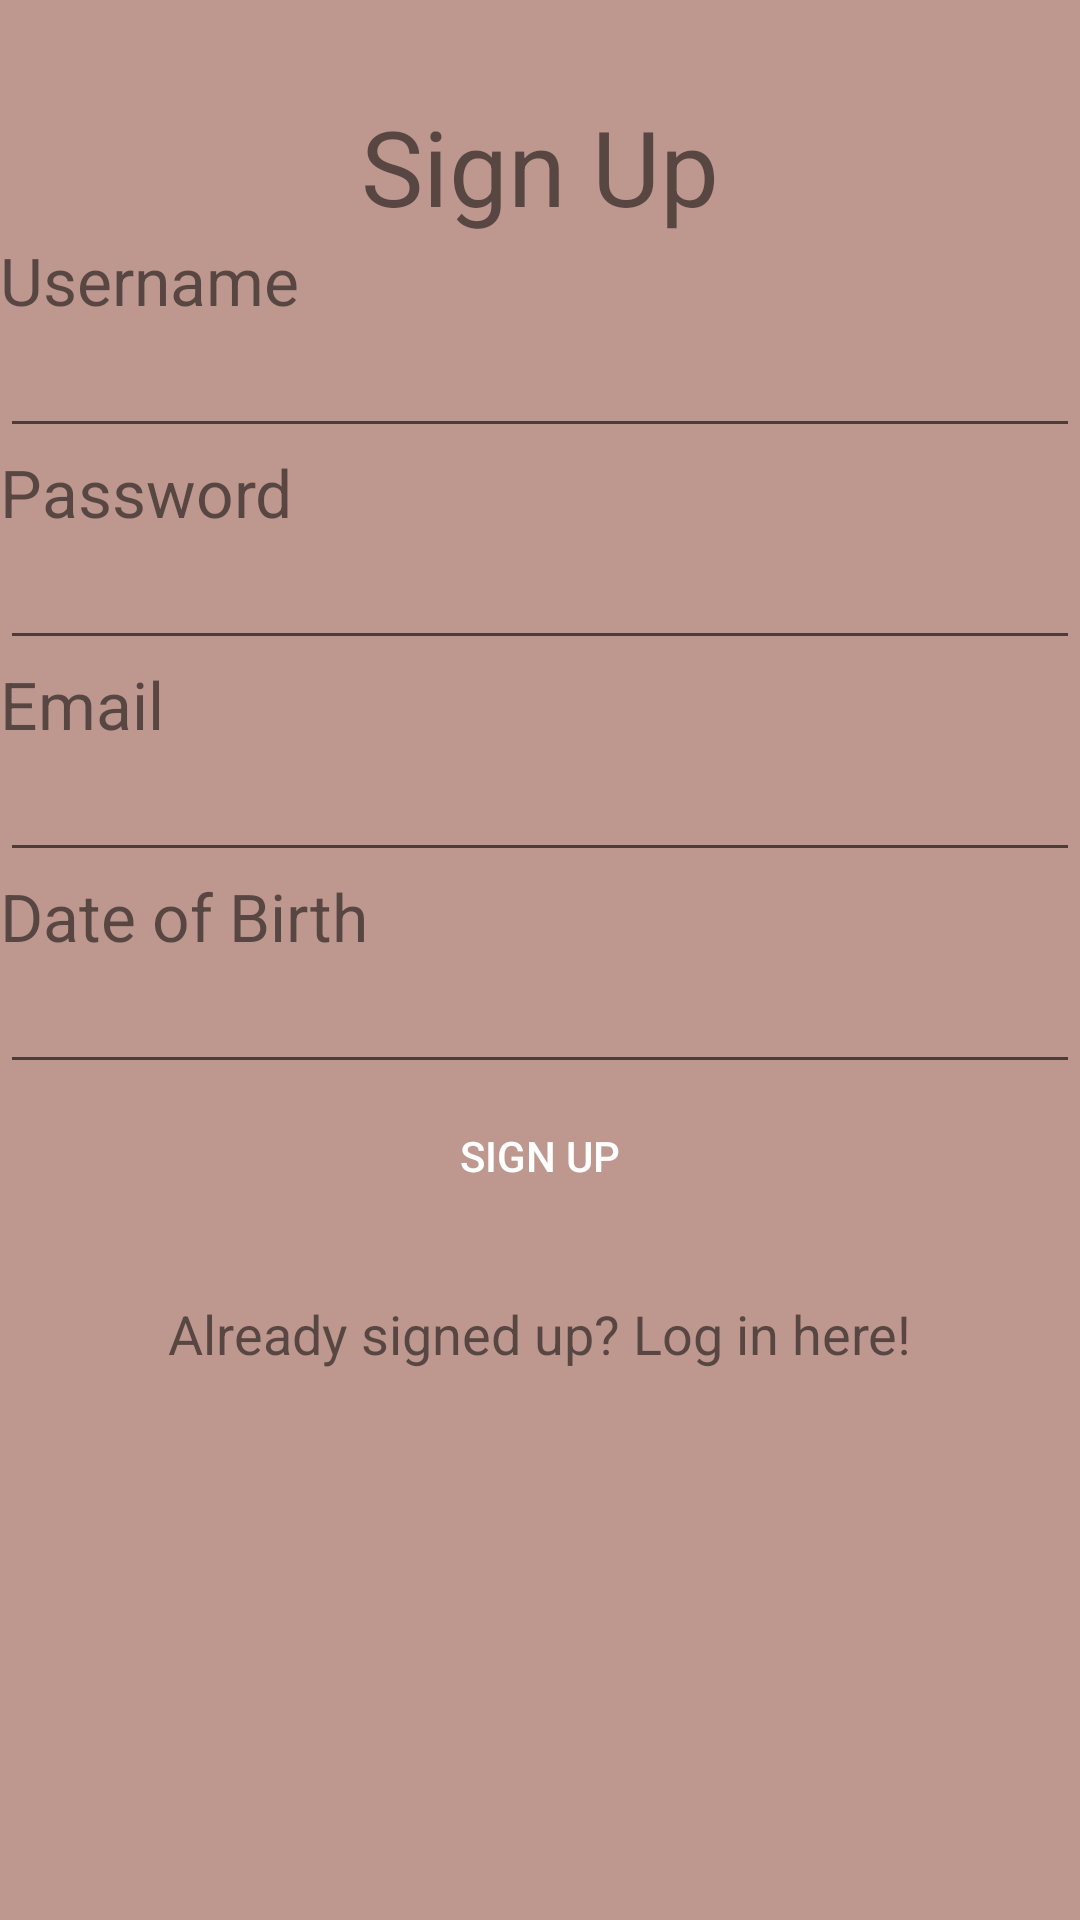

The Android layout XML behind this screen, and the referenced resources:
<!-- AndroidManifest.xml: application theme Theme.Quizie -->
<!-- res/layout/activity_sign_up.xml -->
<?xml version="1.0" encoding="utf-8"?>
<androidx.constraintlayout.widget.ConstraintLayout xmlns:android="http://schemas.android.com/apk/res/android"
    xmlns:app="http://schemas.android.com/apk/res-auto"
    xmlns:tools="http://schemas.android.com/tools"
    android:layout_width="match_parent"
    android:layout_height="match_parent"
    tools:context=".SignUpActivity"
    android:background="#BE988F">

    <LinearLayout
        android:layout_width="match_parent"
        android:layout_height="match_parent"
        android:layout_marginTop="32dp"
        android:orientation="vertical"
        app:layout_constraintBottom_toBottomOf="parent"
        app:layout_constraintTop_toTopOf="parent"
        tools:layout_editor_absoluteX="194dp">

        <TextView
            android:id="@+id/textView"
            android:layout_width="match_parent"
            android:layout_height="wrap_content"
            android:layout_gravity="center"
            android:text="Sign Up"
            android:textAlignment="center"
            android:textSize="35dp" />

        <TextView
            android:id="@+id/textView2"
            android:layout_width="match_parent"
            android:layout_height="wrap_content"
            android:text="Username"
            android:textSize="22dp"
            android:layout_gravity="center"/>

        <EditText
            android:id="@+id/signup_username"
            android:layout_width="match_parent"
            android:layout_height="wrap_content"
            android:ems="10"
            android:inputType="textPersonName" />

        <TextView
            android:id="@+id/textView3"
            android:layout_width="match_parent"
            android:layout_height="wrap_content"
            android:textSize="22dp"
            android:text="Password"/>

        <EditText
            android:id="@+id/signup_password"
            android:layout_width="match_parent"
            android:layout_height="wrap_content"
            android:ems="10"
            android:inputType="textPassword" />


        <LinearLayout
            android:layout_width="match_parent"
            android:layout_height="match_parent"
            android:orientation="vertical">


            <TextView
                android:id="@+id/textView5"
                android:layout_width="match_parent"
                android:layout_height="wrap_content"

                android:textSize="22dp"
                android:text="Email" />

            <EditText
                android:id="@+id/email_signup"
                android:layout_width="match_parent"
                android:layout_height="wrap_content"
                android:ems="10"
                android:inputType="textEmailAddress" />

            <TextView
                android:id="@+id/textView6"
                android:layout_width="match_parent"
                android:layout_height="wrap_content"
                android:textSize="22dp"
                android:text="Date of Birth" />

            <EditText
                android:id="@+id/editTextDate"
                android:layout_width="match_parent"
                android:layout_height="wrap_content"
                android:ems="10"
                android:editable="false"
                android:clickable="true"
                />

            <Button
                android:id="@+id/button_signup"
                android:layout_width="wrap_content"
                android:layout_height="wrap_content"
                android:text="Sign Up"
                android:layout_gravity="center"
                android:textColor="@color/white"
                android:background="@drawable/rounded_corners"/>

            <TextView
                android:id="@+id/CreateText"
                android:layout_width="wrap_content"
                android:layout_height="wrap_content"
                android:layout_gravity="center"
                android:layout_marginTop="23dp"
                android:text="Already signed up? Log in here!"
                android:textSize="18sp" />


        </LinearLayout>


    </LinearLayout>
</androidx.constraintlayout.widget.ConstraintLayout>
<!-- resources referenced by this layout -->
<resources>
  <style name="Theme.Quizie" parent="Theme.AppCompat.Light.NoActionBar">
          
          <item name="colorPrimary">@color/purple_500</item>
          <item name="colorPrimaryVariant">@color/purple_700</item>
          <item name="colorOnPrimary">@color/white</item>
          
          <item name="colorSecondary">@color/teal_200</item>
          <item name="colorSecondaryVariant">@color/teal_700</item>
          <item name="colorOnSecondary">@color/black</item>
          
          <item name="android:statusBarColor" tools:targetApi="l">?attr/colorPrimaryVariant</item>
          
      </style>
  <!-- not gathered from this repository: default colours our renderer supplied (Android Studio template values) -->
  <color name="purple_500">#FF6200EE</color>
  <color name="purple_700">#FF3700B3</color>
  <color name="teal_200">#FF03DAC5</color>
  <color name="teal_700">#FF018786</color>
  <color name="black">#FF000000</color>
  <color name="white">#FFFFFFFF</color>
</resources>
